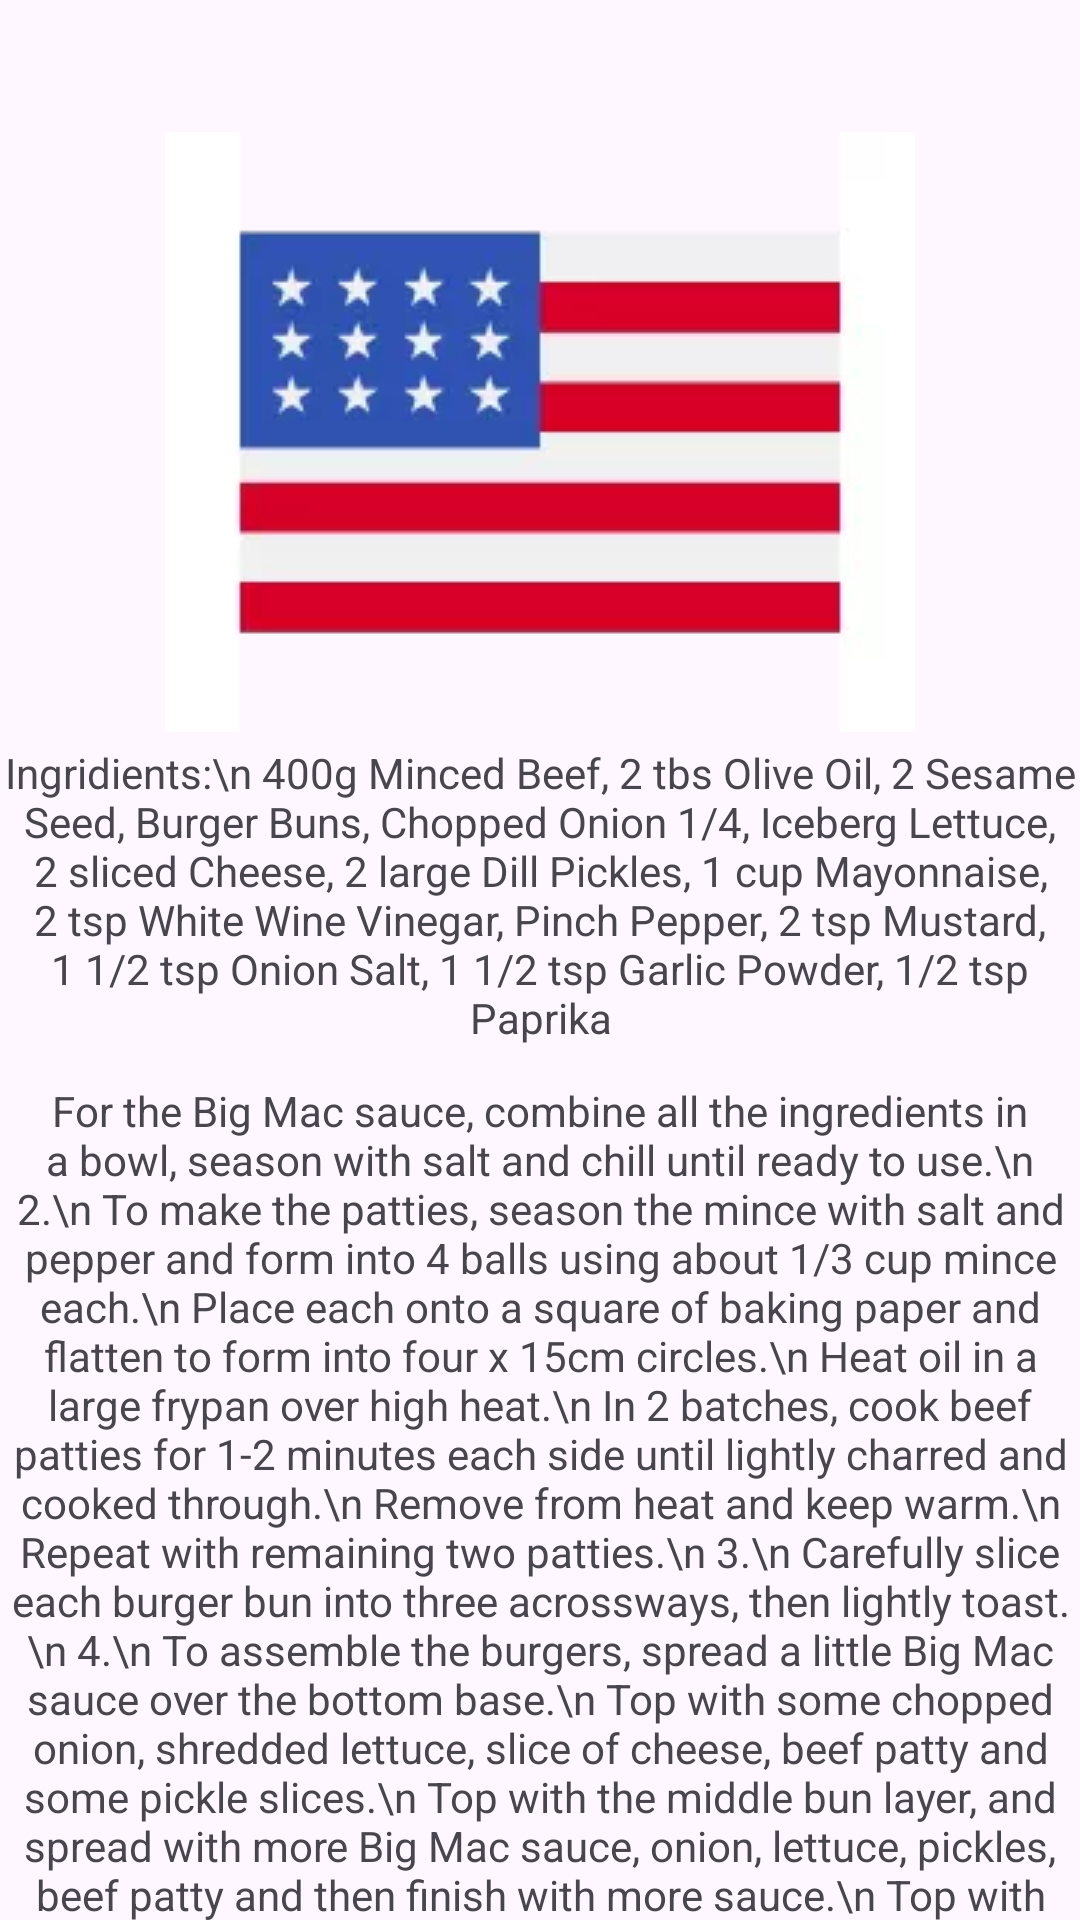

Android layout source for this screen:
<!-- AndroidManifest.xml: application theme Theme.Test -->
<!-- res/layout/activity_recipe_usa_food_1.xml -->
<?xml version="1.0" encoding="utf-8"?>
<androidx.constraintlayout.widget.ConstraintLayout xmlns:android="http://schemas.android.com/apk/res/android"
    xmlns:app="http://schemas.android.com/apk/res-auto"
    xmlns:tools="http://schemas.android.com/tools"
    android:layout_width="match_parent"
    android:layout_height="match_parent"
    android:fitsSystemWindows="true"
    android:orientation="vertical">

    <ImageView
        android:id="@+id/imageView"
        android:layout_width="wrap_content"
        android:layout_height="wrap_content"
        android:layout_marginTop="44dp"
        app:layout_constraintEnd_toEndOf="parent"
        app:layout_constraintStart_toStartOf="parent"
        app:layout_constraintTop_toTopOf="parent"
        app:srcCompat="@drawable/united_states_of_america" />

    <TextView
        android:id="@+id/textView"
        android:layout_width="wrap_content"
        android:layout_height="wrap_content"
        android:layout_marginTop="248dp"
        android:text="Ingridients:\n
400g Minced Beef, 2 tbs Olive Oil, 2 Sesame Seed, Burger Buns, Chopped Onion 1/4, Iceberg Lettuce, 2 sliced Cheese, 2 large Dill Pickles, 1 cup Mayonnaise, 2 tsp White Wine Vinegar, Pinch Pepper, 2 tsp Mustard, 1 1/2 tsp Onion Salt, 1 1/2 tsp Garlic Powder, 1/2 tsp Paprika"
        android:textAlignment="center"
        app:layout_constraintEnd_toEndOf="parent"
        app:layout_constraintStart_toStartOf="parent"
        app:layout_constraintTop_toTopOf="parent" />

    <TextView
        android:id="@+id/textView2"
        android:layout_width="wrap_content"
        android:layout_height="wrap_content"
        android:layout_marginTop="12dp"
        android:text="For the Big Mac sauce, combine all the ingredients in a bowl, season with salt and chill until ready to use.\n
2.\n
To make the patties, season the mince with salt and pepper and form into 4 balls using about 1/3 cup mince each.\n
Place each onto a square of baking paper and flatten to form into four x 15cm circles.\n
Heat oil in a large frypan over high heat.\n
In 2 batches, cook beef patties for 1-2 minutes each side until lightly charred and cooked through.\n
Remove from heat and keep warm.\n
Repeat with remaining two patties.\n
3.\n
Carefully slice each burger bun into three acrossways, then lightly toast.\n
4.\n
To assemble the burgers, spread a little Big Mac sauce over the bottom base.\n
Top with some chopped onion, shredded lettuce, slice of cheese, beef patty and some pickle slices.\n
Top with the middle bun layer, and spread with more Big Mac sauce, onion, lettuce, pickles, beef patty and then finish with more sauce.\n
Top with burger lid to serve.\n
5.\n
After waiting half an hour for your food to settle, go for a jog."
        android:textAlignment="center"
        app:layout_constraintEnd_toEndOf="parent"
        app:layout_constraintStart_toStartOf="parent"
        app:layout_constraintTop_toBottomOf="@+id/textView" />

    <Button
        android:id="@+id/button"
        android:layout_width="wrap_content"
        android:layout_height="wrap_content"
        android:layout_marginTop="15dp"
        android:onClick="goBackToUSARecipes"
        android:text="Back"
        app:layout_constraintEnd_toEndOf="parent"
        app:layout_constraintHorizontal_bias="0.501"
        app:layout_constraintStart_toStartOf="parent"
        app:layout_constraintTop_toBottomOf="@+id/textView2" />
</androidx.constraintlayout.widget.ConstraintLayout>
<!-- resources referenced by this layout -->
<resources>
  <!-- drawable united_states_of_america: webp bitmap (drawable, 2422 bytes) -->
  <style name="Theme.Test" parent="Base.Theme.Test" />
  <style name="Base.Theme.Test" parent="Theme.Material3.DayNight.NoActionBar">
          
          
      </style>
</resources>
